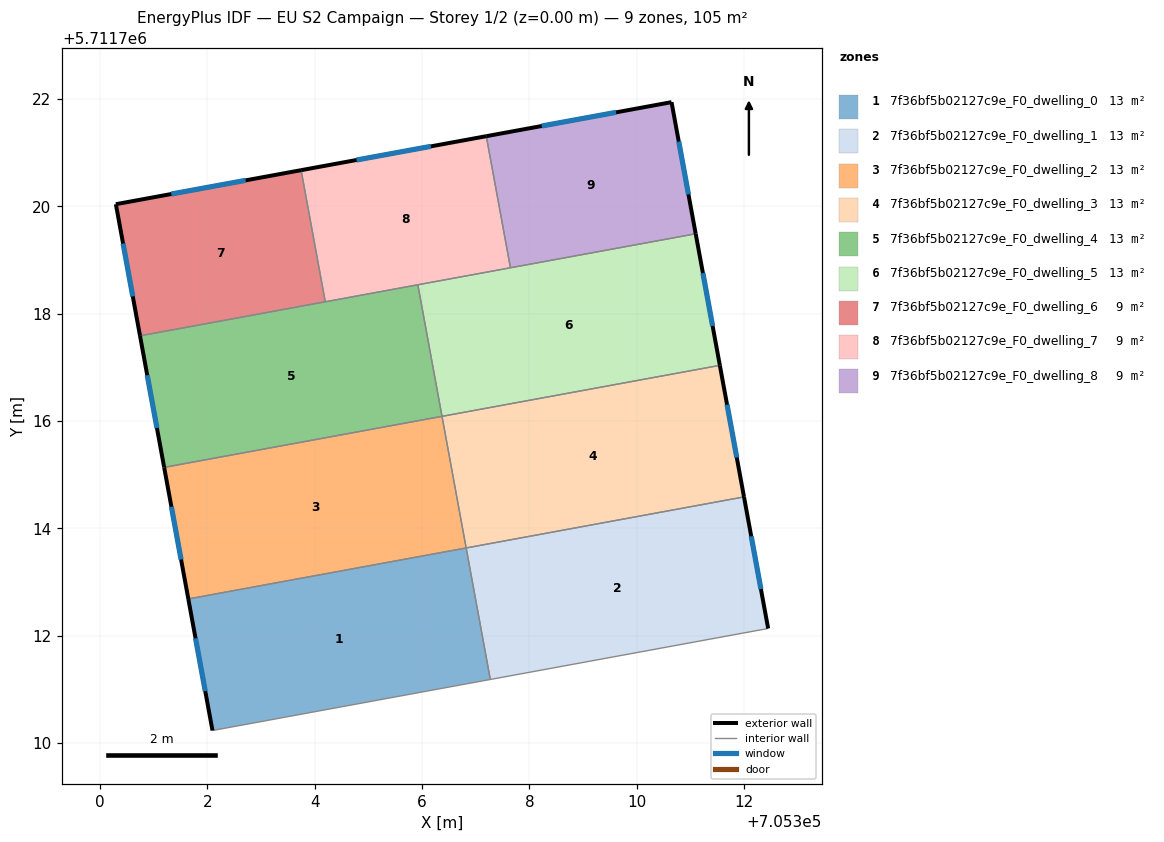
=== STOREY PLAN SPEC (per zone: floor XY polygon, exterior-wall plan segments, windows/doors) ===
zone 1: 7f36bf5b02127c9e_F0_dwelling_0  (13.1 m²)
  floor: (705306.82, 5711713.63) (705307.27, 5711711.18) (705302.10, 5711710.23) (705301.65, 5711712.68)
  exterior wall: (705301.65, 5711712.68) – (705302.10, 5711710.23)  [2.5 m]
    window: (705301.78, 5711711.95) – (705301.96, 5711710.97)  [1.2 m²]
  interior walls: 3
zone 2: 7f36bf5b02127c9e_F0_dwelling_1  (13.1 m²)
  floor: (705312.00, 5711714.58) (705312.45, 5711712.13) (705307.27, 5711711.18) (705306.82, 5711713.63)
  exterior wall: (705312.45, 5711712.13) – (705312.00, 5711714.58)  [2.5 m]
    window: (705312.31, 5711712.87) – (705312.13, 5711713.85)  [1.2 m²]
  interior walls: 3
zone 3: 7f36bf5b02127c9e_F0_dwelling_2  (13.1 m²)
  floor: (705306.37, 5711716.09) (705306.82, 5711713.63) (705301.65, 5711712.68) (705301.20, 5711715.13)
  exterior wall: (705301.20, 5711715.13) – (705301.65, 5711712.68)  [2.5 m]
    window: (705301.33, 5711714.40) – (705301.51, 5711713.42)  [1.2 m²]
  interior walls: 3
zone 4: 7f36bf5b02127c9e_F0_dwelling_3  (13.1 m²)
  floor: (705311.55, 5711717.04) (705312.00, 5711714.58) (705306.82, 5711713.63) (705306.37, 5711716.09)
  exterior wall: (705312.00, 5711714.58) – (705311.55, 5711717.04)  [2.5 m]
    window: (705311.86, 5711715.32) – (705311.68, 5711716.30)  [1.2 m²]
  interior walls: 3
zone 5: 7f36bf5b02127c9e_F0_dwelling_4  (13.1 m²)
  floor: (705305.92, 5711718.54) (705306.37, 5711716.09) (705301.20, 5711715.13) (705300.75, 5711717.59)
  exterior wall: (705300.75, 5711717.59) – (705301.20, 5711715.13)  [2.5 m]
    window: (705300.88, 5711716.85) – (705301.06, 5711715.87)  [1.2 m²]
  interior walls: 4
zone 6: 7f36bf5b02127c9e_F0_dwelling_5  (13.1 m²)
  floor: (705311.10, 5711719.49) (705311.55, 5711717.04) (705306.37, 5711716.09) (705305.92, 5711718.54)
  exterior wall: (705311.55, 5711717.04) – (705311.10, 5711719.49)  [2.5 m]
    window: (705311.41, 5711717.77) – (705311.23, 5711718.75)  [1.2 m²]
  interior walls: 4
zone 7: 7f36bf5b02127c9e_F0_dwelling_6  (8.7 m²)
  floor: (705303.75, 5711720.67) (705304.20, 5711718.22) (705300.75, 5711717.59) (705300.30, 5711720.04)
  exterior wall: (705300.30, 5711720.04) – (705300.75, 5711717.59)  [2.5 m]
    window: (705300.43, 5711719.30) – (705300.61, 5711718.32)  [1.2 m²]
  exterior wall: (705303.75, 5711720.67) – (705300.30, 5711720.04)  [3.5 m]
    window: (705302.71, 5711720.48) – (705301.33, 5711720.23)  [1.7 m²]
  interior walls: 2
zone 8: 7f36bf5b02127c9e_F0_dwelling_7  (8.7 m²)
  floor: (705307.20, 5711721.30) (705307.65, 5711718.85) (705304.20, 5711718.22) (705303.75, 5711720.67)
  exterior wall: (705307.20, 5711721.30) – (705303.75, 5711720.67)  [3.5 m]
    window: (705306.16, 5711721.12) – (705304.78, 5711720.86)  [1.7 m²]
  interior walls: 4
zone 9: 7f36bf5b02127c9e_F0_dwelling_8  (8.7 m²)
  floor: (705310.65, 5711721.94) (705311.10, 5711719.49) (705307.65, 5711718.85) (705307.20, 5711721.30)
  exterior wall: (705311.10, 5711719.49) – (705310.65, 5711721.94)  [2.5 m]
    window: (705310.96, 5711720.22) – (705310.78, 5711721.20)  [1.2 m²]
  exterior wall: (705310.65, 5711721.94) – (705307.20, 5711721.30)  [3.5 m]
    window: (705309.61, 5711721.75) – (705308.23, 5711721.49)  [1.7 m²]
  interior walls: 2

=== DERIVED (storey summary) ===
Building: EU S2 Campaign
Storey: 1 of 2  (floor level z = 0.00 m)
Storey gross floor area: 104.9 m²
Zones on this storey: 9
  - 7f36bf5b02127c9e_F0_dwelling_0: floor 13.1 m²; exterior wall 2.5 m (7.5 m²); 1 window(s) 1.2 m²; WWR 16.1%
  - 7f36bf5b02127c9e_F0_dwelling_1: floor 13.1 m²; exterior wall 2.5 m (7.5 m²); 1 window(s) 1.2 m²; WWR 16.1%
  - 7f36bf5b02127c9e_F0_dwelling_2: floor 13.1 m²; exterior wall 2.5 m (7.5 m²); 1 window(s) 1.2 m²; WWR 16.1%
  - 7f36bf5b02127c9e_F0_dwelling_3: floor 13.1 m²; exterior wall 2.5 m (7.5 m²); 1 window(s) 1.2 m²; WWR 16.1%
  - 7f36bf5b02127c9e_F0_dwelling_4: floor 13.1 m²; exterior wall 2.5 m (7.5 m²); 1 window(s) 1.2 m²; WWR 16.1%
  - 7f36bf5b02127c9e_F0_dwelling_5: floor 13.1 m²; exterior wall 2.5 m (7.5 m²); 1 window(s) 1.2 m²; WWR 16.1%
  - 7f36bf5b02127c9e_F0_dwelling_6: floor 8.7 m²; exterior wall 6.0 m (18.0 m²); 2 window(s) 2.9 m²; WWR 16.1%
  - 7f36bf5b02127c9e_F0_dwelling_7: floor 8.7 m²; exterior wall 3.5 m (10.5 m²); 1 window(s) 1.7 m²; WWR 16.1%
  - 7f36bf5b02127c9e_F0_dwelling_8: floor 8.7 m²; exterior wall 6.0 m (18.0 m²); 2 window(s) 2.9 m²; WWR 16.1%
Zone adjacency (shared interzone walls):
  - 7f36bf5b02127c9e_F0_dwelling_0 ↔ 7f36bf5b02127c9e_F0_dwelling_1
  - 7f36bf5b02127c9e_F0_dwelling_0 ↔ 7f36bf5b02127c9e_F0_dwelling_2
  - 7f36bf5b02127c9e_F0_dwelling_1 ↔ 7f36bf5b02127c9e_F0_dwelling_3
  - 7f36bf5b02127c9e_F0_dwelling_2 ↔ 7f36bf5b02127c9e_F0_dwelling_3
  - 7f36bf5b02127c9e_F0_dwelling_2 ↔ 7f36bf5b02127c9e_F0_dwelling_4
  - 7f36bf5b02127c9e_F0_dwelling_3 ↔ 7f36bf5b02127c9e_F0_dwelling_5
  - 7f36bf5b02127c9e_F0_dwelling_4 ↔ 7f36bf5b02127c9e_F0_dwelling_5
  - 7f36bf5b02127c9e_F0_dwelling_4 ↔ 7f36bf5b02127c9e_F0_dwelling_6
  - 7f36bf5b02127c9e_F0_dwelling_4 ↔ 7f36bf5b02127c9e_F0_dwelling_7
  - 7f36bf5b02127c9e_F0_dwelling_5 ↔ 7f36bf5b02127c9e_F0_dwelling_7
  - 7f36bf5b02127c9e_F0_dwelling_5 ↔ 7f36bf5b02127c9e_F0_dwelling_8
  - 7f36bf5b02127c9e_F0_dwelling_6 ↔ 7f36bf5b02127c9e_F0_dwelling_7
  - 7f36bf5b02127c9e_F0_dwelling_7 ↔ 7f36bf5b02127c9e_F0_dwelling_8